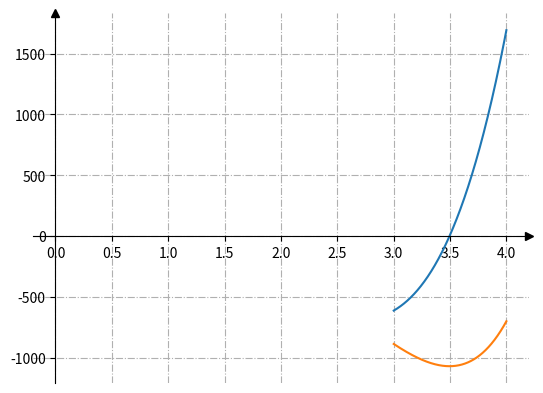

Recreate this plot in Python.
import matplotlib.pyplot as plt
from sympy import diff, symbols


fig, ax = plt.subplots()

ax.spines[["left", "bottom"]].set_position(("data", 0))

ax.spines[["top", "right"]].set_visible(False)

ax.plot(1, 0, ">k", transform=ax.get_yaxis_transform(), clip_on=False)
ax.plot(0, 1, "^k", transform=ax.get_xaxis_transform(), clip_on=False)

ax.grid(True, linestyle='-.')


# Сформуємо ряд значень x. 100 елементів від -2 до 2.

x, y = symbols('x y')

# Задаємо функцію
fx = x**6+2*x**5-30*x**4+16*x**3-12*x**2+x+3

# Обраховуємо похідну функції
dx = diff((fx))
k = []
n = []
l = []


for i in range(1000):
    j = ((i)*0.001)+3 # Задаємо інтервал - починаючи від 3 - тисячу разів по одній тисячній - буде 1, тому перебір буде йти до 4.
    k.append(j)
    n.append(dx.subs(x,j))
    l.append(fx.subs(x,j))



ax.plot(k,n)
ax.plot(k,l)

plt.show()
